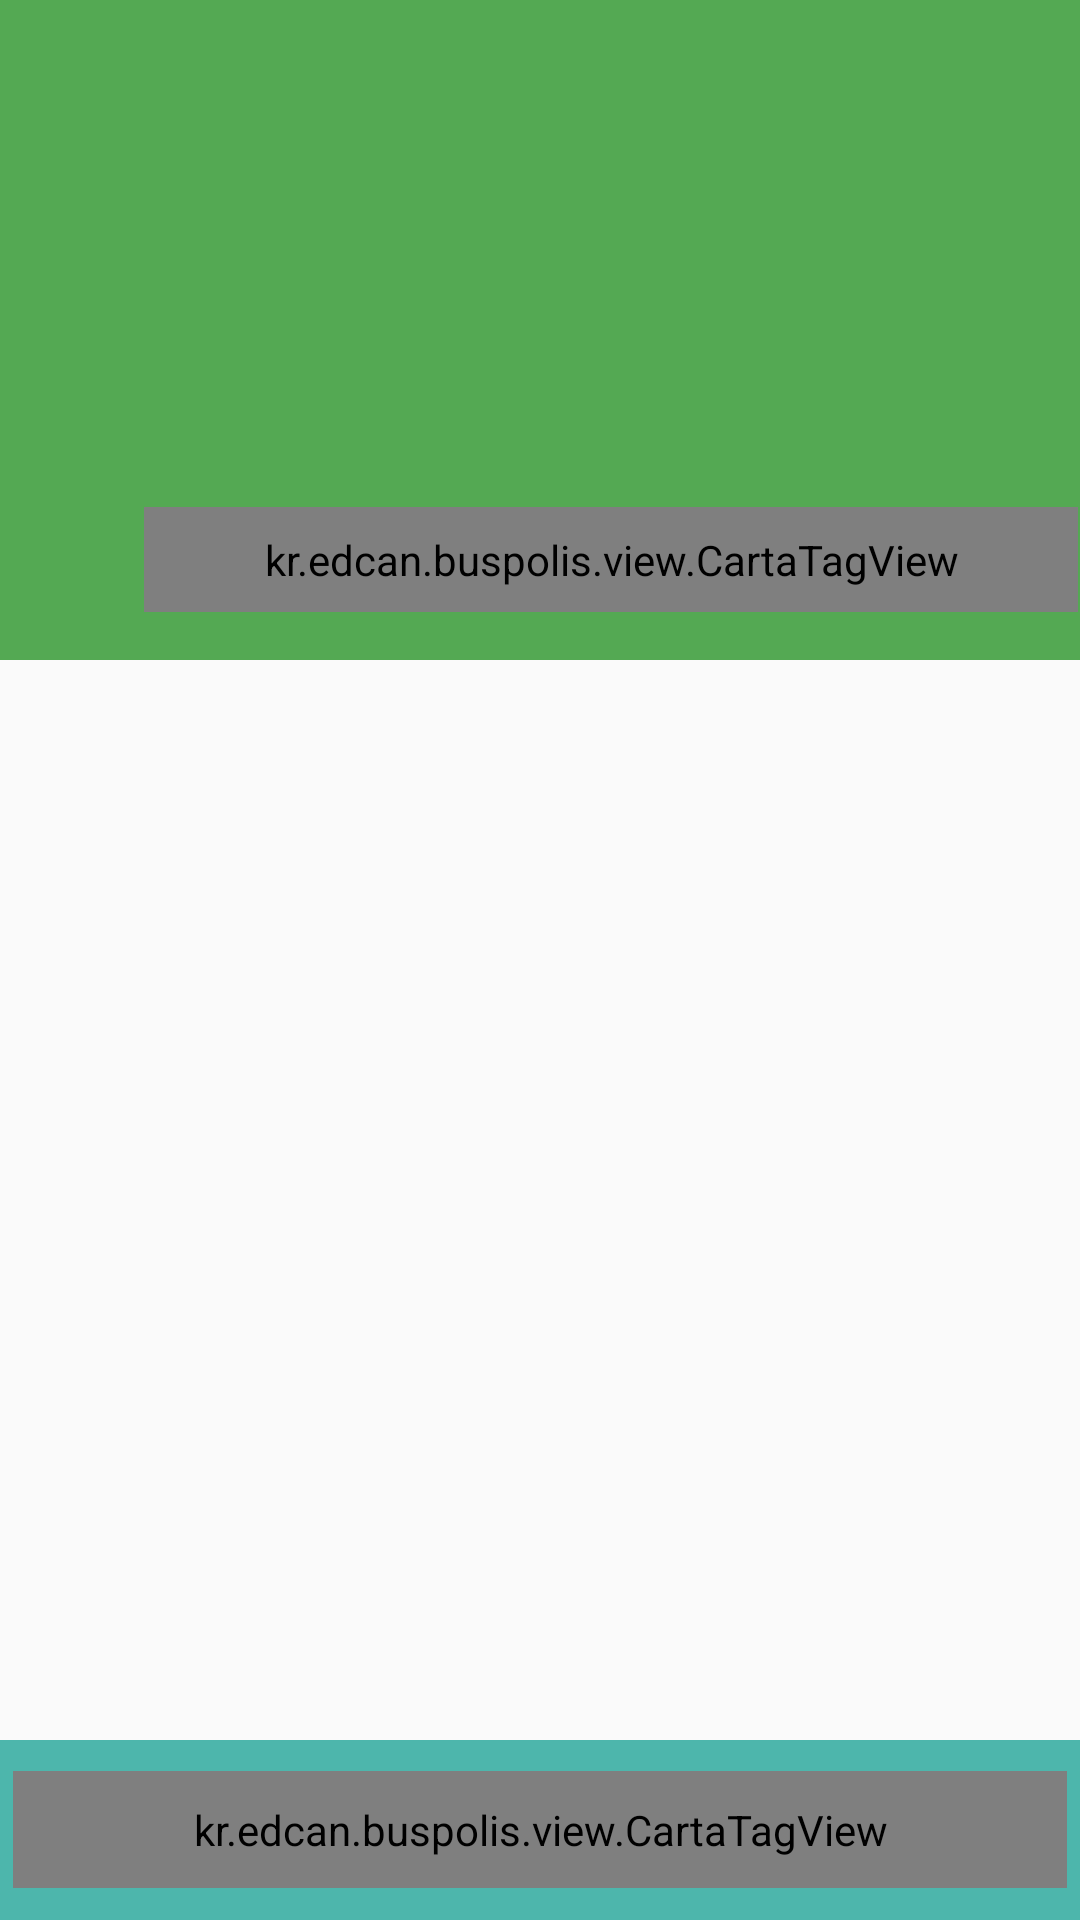

Android layout source for this screen:
<!-- AndroidManifest.xml: application theme AppTheme -->
<!-- res/layout/activity_bus_info.xml -->
<layout>

    <data>

        <variable
            name="item"
            type="kr.edcan.buspolis.model.RM_Bus" />
    </data>

    <LinearLayout xmlns:android="http://schemas.android.com/apk/res/android"
        xmlns:app="http://schemas.android.com/apk/res-auto"
        xmlns:tools="http://schemas.android.com/tools"
        android:layout_width="match_parent"
        android:layout_height="match_parent"
        android:orientation="vertical"
        tools:context="kr.edcan.buspolis.BusInfoActivity">
        
        
        <RelativeLayout
            android:id="@+id/headerBackground"
            android:layout_width="match_parent"
            android:layout_height="220dp"
            android:background="#54A953">

            <ImageView
                android:id="@+id/icBack"
                android:layout_width="wrap_content"
                android:layout_height="wrap_content"
                android:background="?attr/selectableItemBackgroundBorderless"
                android:clickable="true"
                android:padding="@dimen/activity_horizontal_margin"
                android:src="@drawable/ic_back" />

            <LinearLayout
                android:layout_width="match_parent"
                android:layout_height="wrap_content"
                android:layout_alignParentBottom="true"
                android:gravity="bottom"
                android:orientation="horizontal"
                android:weightSum="1">

                <LinearLayout
                    android:layout_width="wrap_content"
                    android:layout_height="wrap_content"
                    android:layout_margin="@dimen/activity_horizontal_margin"
                    android:layout_weight="1"
                    android:orientation="vertical">

                    <LinearLayout
                        android:layout_width="wrap_content"
                        android:layout_height="wrap_content"
                        android:orientation="vertical">

                        <TextView
                            android:id="@+id/busNumber"
                            android:layout_width="match_parent"
                            android:layout_height="wrap_content"
                            android:textColor="@android:color/white"
                            android:textSize="@dimen/ex_large_text"
                            android:textStyle="bold" />

                        <TextView
                            android:id="@+id/busRouteFirst"
                            android:layout_width="wrap_content"
                            android:layout_height="wrap_content"
                            android:singleLine="true"
                            android:textColor="@color/textLight"
                            android:textSize="@dimen/large_text"
                            android:textStyle="bold" />

                        <TextView
                            android:id="@+id/busRouteMiddle"
                            android:layout_width="match_parent"
                            android:layout_height="wrap_content"
                            android:gravity="center"
                            android:singleLine="true"
                            android:text="↕"
                            android:textColor="@color/textLight"
                            android:textSize="@dimen/large_text"
                            android:textStyle="bold" />

                        <TextView
                            android:id="@+id/busRouteEnd"
                            android:layout_width="wrap_content"
                            android:layout_height="wrap_content"
                            android:singleLine="true"
                            android:textColor="@color/textLight"
                            android:textSize="@dimen/large_text"
                            android:textStyle="bold" />
                    </LinearLayout>
                </LinearLayout>

                <RelativeLayout
                    android:layout_width="wrap_content"
                    android:layout_height="match_parent">

                    <kr.edcan.buspolis.view.CartaTagView
                        android:id="@+id/busInfo"
                        android:layout_width="wrap_content"
                        android:layout_height="wrap_content"
                        android:layout_alignParentBottom="true"
                        android:layout_gravity="bottom"
                        android:layout_margin="@dimen/activity_horizontal_margin"
                        android:background="@drawable/selector_border"
                        android:clickable="true"
                        android:paddingBottom="8dp"
                        android:paddingLeft="40dp"
                        android:paddingRight="40dp"
                        android:paddingTop="8dp"
                        android:text="@string/info"
                        android:textSize="@dimen/default_text"
                        app:themeColor="@android:color/white" />
                </RelativeLayout>
            </LinearLayout>
        </RelativeLayout>

        <RelativeLayout
            android:layout_width="match_parent"
            android:layout_height="match_parent">

            <android.support.v7.widget.RecyclerView
                android:id="@+id/busInfoRecyclerView"
                android:layout_width="match_parent"
                android:layout_height="match_parent"
                android:layout_marginBottom="60dp"
                tools:listitem="@layout/item_bus_info" />

            <RelativeLayout
                android:layout_width="match_parent"
                android:layout_height="60dp"
                android:layout_alignParentBottom="true"
                android:background="@color/colorAccent">

                <kr.edcan.buspolis.view.CartaTagView
                    android:id="@+id/busFare"
                    android:layout_width="wrap_content"
                    android:layout_height="wrap_content"
                    android:layout_centerInParent="true"
                    android:background="@drawable/selector_border"
                    android:clickable="true"
                    android:paddingBottom="10dp"
                    android:paddingLeft="60dp"
                    android:paddingRight="60dp"
                    android:paddingTop="10dp"
                    android:text="@string/bus_fare"
                    app:themeColor="@android:color/white" />
            </RelativeLayout>
        </RelativeLayout>
    </LinearLayout>
</layout>
<!-- res/layout/item_bus_info.xml (included above) -->
<layout>

    <data>

        <variable
            name="item"
            type="kr.edcan.buspolis.model.BusStop" />
    </data>

    <LinearLayout xmlns:android="http://schemas.android.com/apk/res/android"
        android:layout_width="match_parent"
        android:layout_height="wrap_content"
        android:background="?attr/selectableItemBackground"
        android:clickable="true"
        android:orientation="horizontal"
        android:paddingLeft="8dp"
        android:paddingRight="@dimen/activity_horizontal_margin">

        <RelativeLayout
            android:layout_width="50dp"
            android:layout_height="match_parent">

            <LinearLayout
                android:layout_width="2dp"
                android:layout_height="match_parent"
                android:layout_centerInParent="true"
                android:orientation="vertical"
                android:weightSum="2">

                <View
                    android:id="@+id/topIndicator"
                    android:layout_width="match_parent"
                    android:layout_height="0dp"
                    android:layout_weight="1"
                    android:background="@color/colorAccent" />

                <View
                    android:id="@+id/bottomIndicator"
                    android:layout_width="match_parent"
                    android:layout_height="0dp"
                    android:layout_weight="1"
                    android:background="@color/colorAccent" />
            </LinearLayout>

            <ImageView
                android:layout_width="15dp"
                android:layout_height="15dp"
                android:layout_centerInParent="true"
                android:src="@drawable/circle_accent" />
        </RelativeLayout>

        <LinearLayout
            android:layout_width="wrap_content"
            android:layout_height="match_parent"
            android:layout_marginBottom="@dimen/small_margin"
            android:layout_marginTop="@dimen/small_margin"
            android:gravity="center_vertical"
            android:orientation="vertical">

            <TextView
                android:id="@+id/stationName"
                android:layout_width="wrap_content"
                android:layout_height="wrap_content"
                android:text="@{item.name.localName}"
                android:textColor="@color/textNormal"
                android:textSize="@dimen/large_text" />

            <TextView
                android:id="@+id/stationNameSub"
                android:layout_width="wrap_content"
                android:layout_height="wrap_content"
                android:text='@{(item.name.engSub.equals(""))? item.name.ko : item.name.engSub + "-" + item.name.ko}'
                android:textColor="@color/colorTextSub"
                android:textSize="@dimen/small_text" />
        </LinearLayout>
    </LinearLayout>
</layout>
<!-- resources referenced by this layout -->
<resources>
  <color name="colorAccent">#4db6ac</color>
  <color name="colorTextSub">#bdbdbd</color>
  <color name="textLight">#99ffffff</color>
  <color name="textNormal">#4C4C4C</color>
  <dimen name="activity_horizontal_margin">16dp</dimen>
  <dimen name="default_text">16sp</dimen>
  <dimen name="ex_large_text">40sp</dimen>
  <dimen name="large_text">18sp</dimen>
  <dimen name="small_margin">4dp</dimen>
  <dimen name="small_text">12sp</dimen>
  <!-- drawable selector_border (drawable) -->
  <?xml version="1.0" encoding="utf-8"?>
  <selector xmlns:android="http://schemas.android.com/apk/res/android">
  
      
      <item android:drawable="@drawable/corner_border" android:state_focused="false" android:state_pressed="false" android:state_selected="false"/>
  
      
      <item android:drawable="@drawable/corner_border_clk" android:state_focused="false" android:state_pressed="false" android:state_selected="true"/>
      <item android:drawable="@drawable/corner_border_clk" android:state_focused="true" android:state_pressed="false" android:state_selected="false"/>
      <item android:drawable="@drawable/corner_border_clk" android:state_focused="true" android:state_pressed="false" android:state_selected="true"/>
  
      
      <item android:drawable="@drawable/corner_border_clk" android:state_pressed="true"/>
  
  </selector>
  <string name="bus_fare">Bus fare</string>
  <string name="info">Info</string>
  <style name="AppTheme" parent="Theme.AppCompat.Light.DarkActionBar">
          <item name="colorPrimary">@color/colorPrimary</item>
          <item name="colorPrimaryDark">@color/colorPrimaryDark</item>
          <item name="colorAccent">@color/colorAccent</item>
          <item name="windowActionBar">false</item>
          <item name="windowNoTitle">true</item>
      </style>
  <!-- drawable corner_border (drawable) -->
  <?xml version="1.0" encoding="UTF-8"?>
  <shape xmlns:android="http://schemas.android.com/apk/res/android" >
      <padding
          android:top="3dp"
          android:left="8dp"
          android:right="8dp"
          android:bottom="3dp"/>
  
      <solid android:color="#00ffffff" />
      <stroke android:color="@android:color/white"
          android:width="1dp"/>
      <corners
          android:bottomLeftRadius="@dimen/button_radius"
          android:bottomRightRadius="@dimen/button_radius"
          android:topLeftRadius="@dimen/button_radius"
          android:topRightRadius="@dimen/button_radius" />
  </shape>
  <!-- drawable corner_border_clk (drawable) -->
  <?xml version="1.0" encoding="UTF-8"?>
  <shape xmlns:android="http://schemas.android.com/apk/res/android" >
      <padding
          android:top="3dp"
          android:left="8dp"
          android:right="8dp"
          android:bottom="3dp"/>
  
      <solid android:color="@color/colorRippleL" />
      <stroke android:color="@android:color/white"
          android:width="1dp"/>
      <corners
          android:bottomLeftRadius="@dimen/button_radius"
          android:bottomRightRadius="@dimen/button_radius"
          android:topLeftRadius="@dimen/button_radius"
          android:topRightRadius="@dimen/button_radius" />
  </shape>
  <color name="colorPrimary">#ffffff</color>
  <color name="colorPrimaryDark">#303F9F</color>
  <dimen name="button_radius">22dp</dimen>
  <color name="colorRippleL">#bbffffff</color>
</resources>
